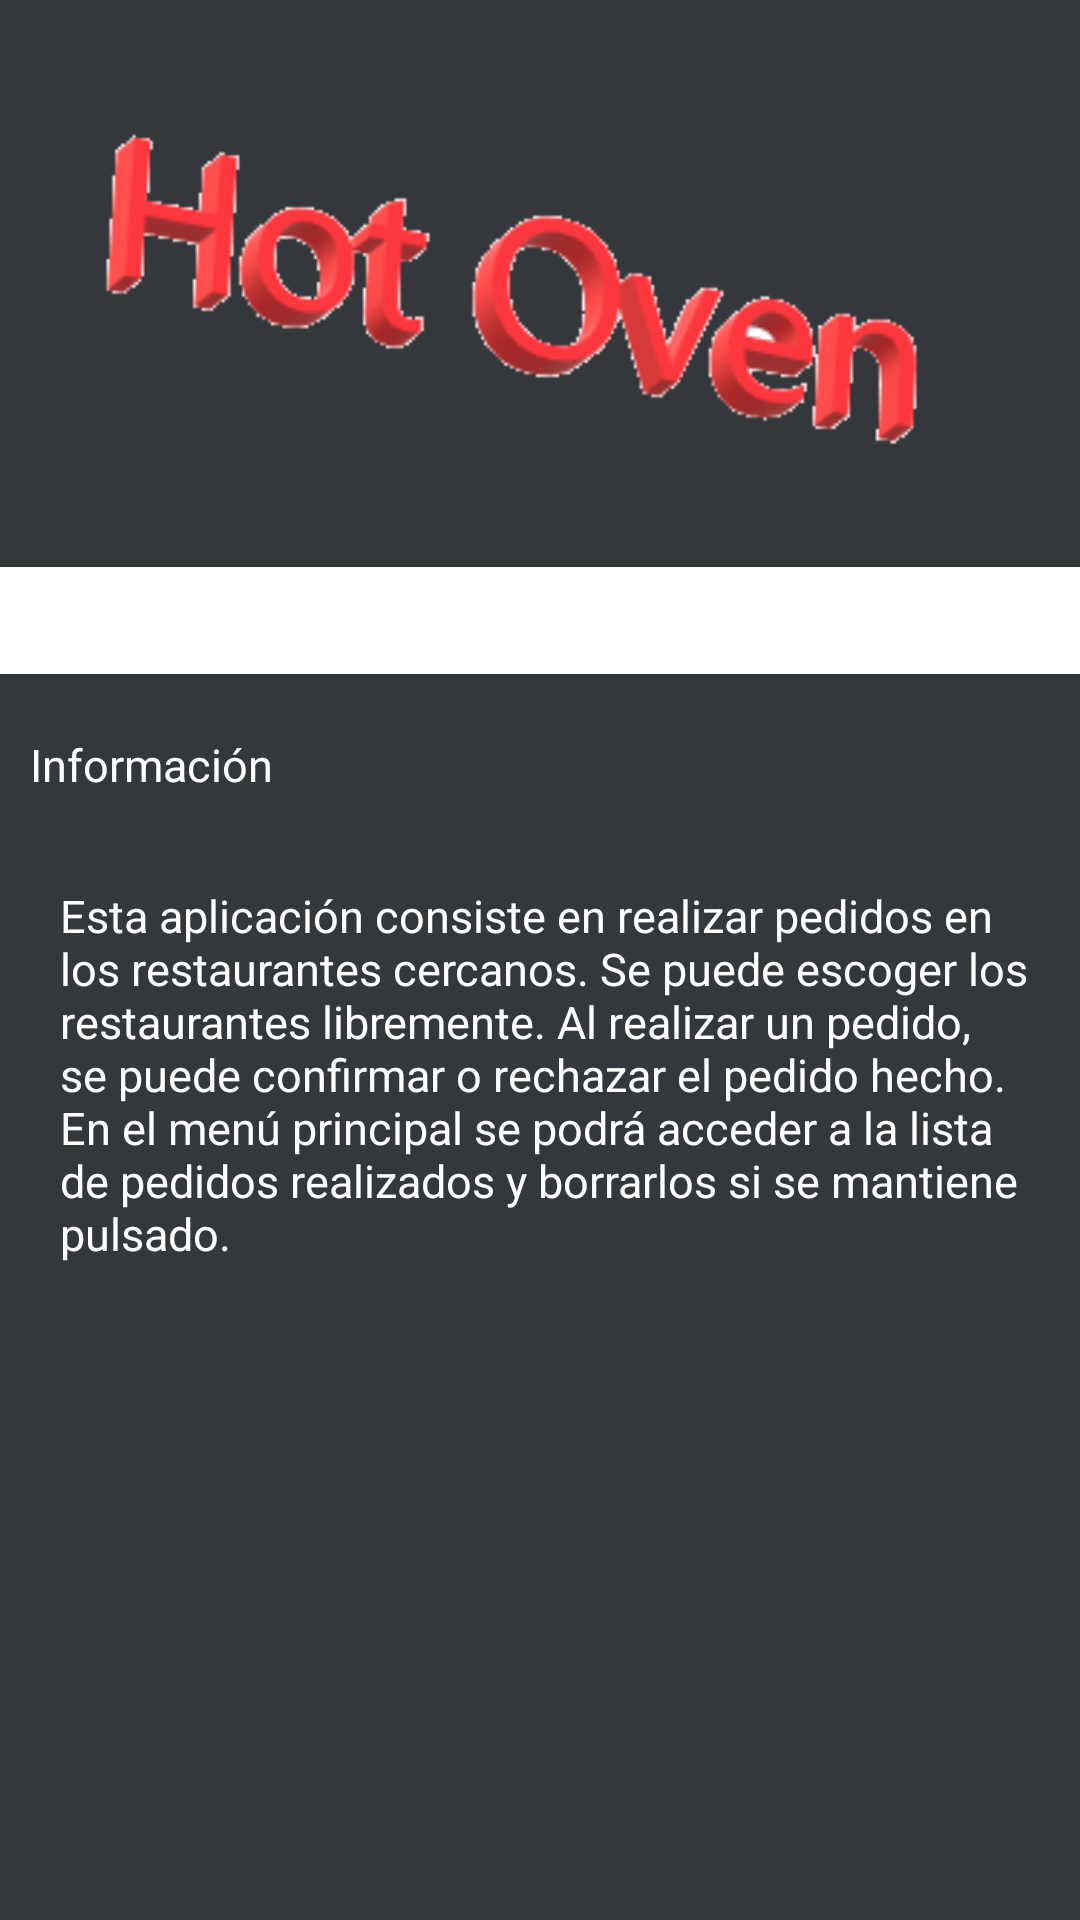

Here is an Android app screen rendered from its layout file. Give the layout XML and the strings, colors and styles it references.
<!-- AndroidManifest.xml: application theme Theme.AppCompat.Light.NoActionBar -->
<!-- res/layout/dialog_instrucciones.xml -->
<?xml version="1.0" encoding="utf-8"?>
<LinearLayout
    xmlns:android="http://schemas.android.com/apk/res/android" android:layout_width="match_parent"
    android:layout_height="match_parent"
    android:background="@color/dialogFondo"
    android:orientation="vertical">



    <ImageView
        android:layout_width="match_parent"
        android:layout_height="wrap_content"
        android:src="@drawable/hotoven"
        android:layout_marginRight="20dp"
        android:layout_gravity="start"/>


    <View
        android:layout_width="match_parent"
        android:layout_height="2dp"
        android:background="@color/textIcons"
        android:layout_weight="1"/>


    <ScrollView
        android:layout_width="wrap_content"
        android:layout_height="wrap_content"
        android:layout_weight="6">

        <LinearLayout
            android:layout_width="match_parent"
            android:layout_height="wrap_content"
            android:orientation="vertical"
            android:layout_marginTop="20dp"
            android:layout_marginStart="10dp">

            <TextView
                android:layout_width="wrap_content"
                android:layout_height="wrap_content"
                android:text="@string/informacionAplicacion"
                android:layout_marginBottom="15dp"
                android:textColor="@color/textIcons"
                android:textSize="15sp"/>

            <Space
                android:layout_width="wrap_content"
                android:layout_height="15dp"/>

            <ScrollView
                android:layout_width="wrap_content"
                android:layout_height="wrap_content">

                <TextView
                    android:layout_width="match_parent"
                    android:layout_height="wrap_content"
                    android:textColor="@color/textIcons"
                    android:textSize="15sp"
                    android:text="@string/text_instrucciones"
                    android:paddingStart="10dp"
                    android:paddingEnd="10dp"/>
            </ScrollView>

            <Space
                android:layout_width="wrap_content"
                android:layout_height="15dp"/>
        </LinearLayout>

    </ScrollView>

</LinearLayout>
<!-- resources referenced by this layout -->
<resources>
  <color name="dialogFondo">#34383d</color>
  <color name="textIcons">#FFFFFF</color>
  <!-- drawable hotoven: png bitmap (drawable, 13242 bytes) -->
  <string name="informacionAplicacion">Información</string>
  <string name="text_instrucciones">Esta aplicación consiste en realizar pedidos en los restaurantes cercanos. Se
      puede escoger los restaurantes libremente. Al realizar un pedido, se puede confirmar o rechazar el pedido hecho.
      En el menú principal se podrá acceder a la lista de pedidos realizados y borrarlos si se mantiene pulsado. </string>
</resources>
